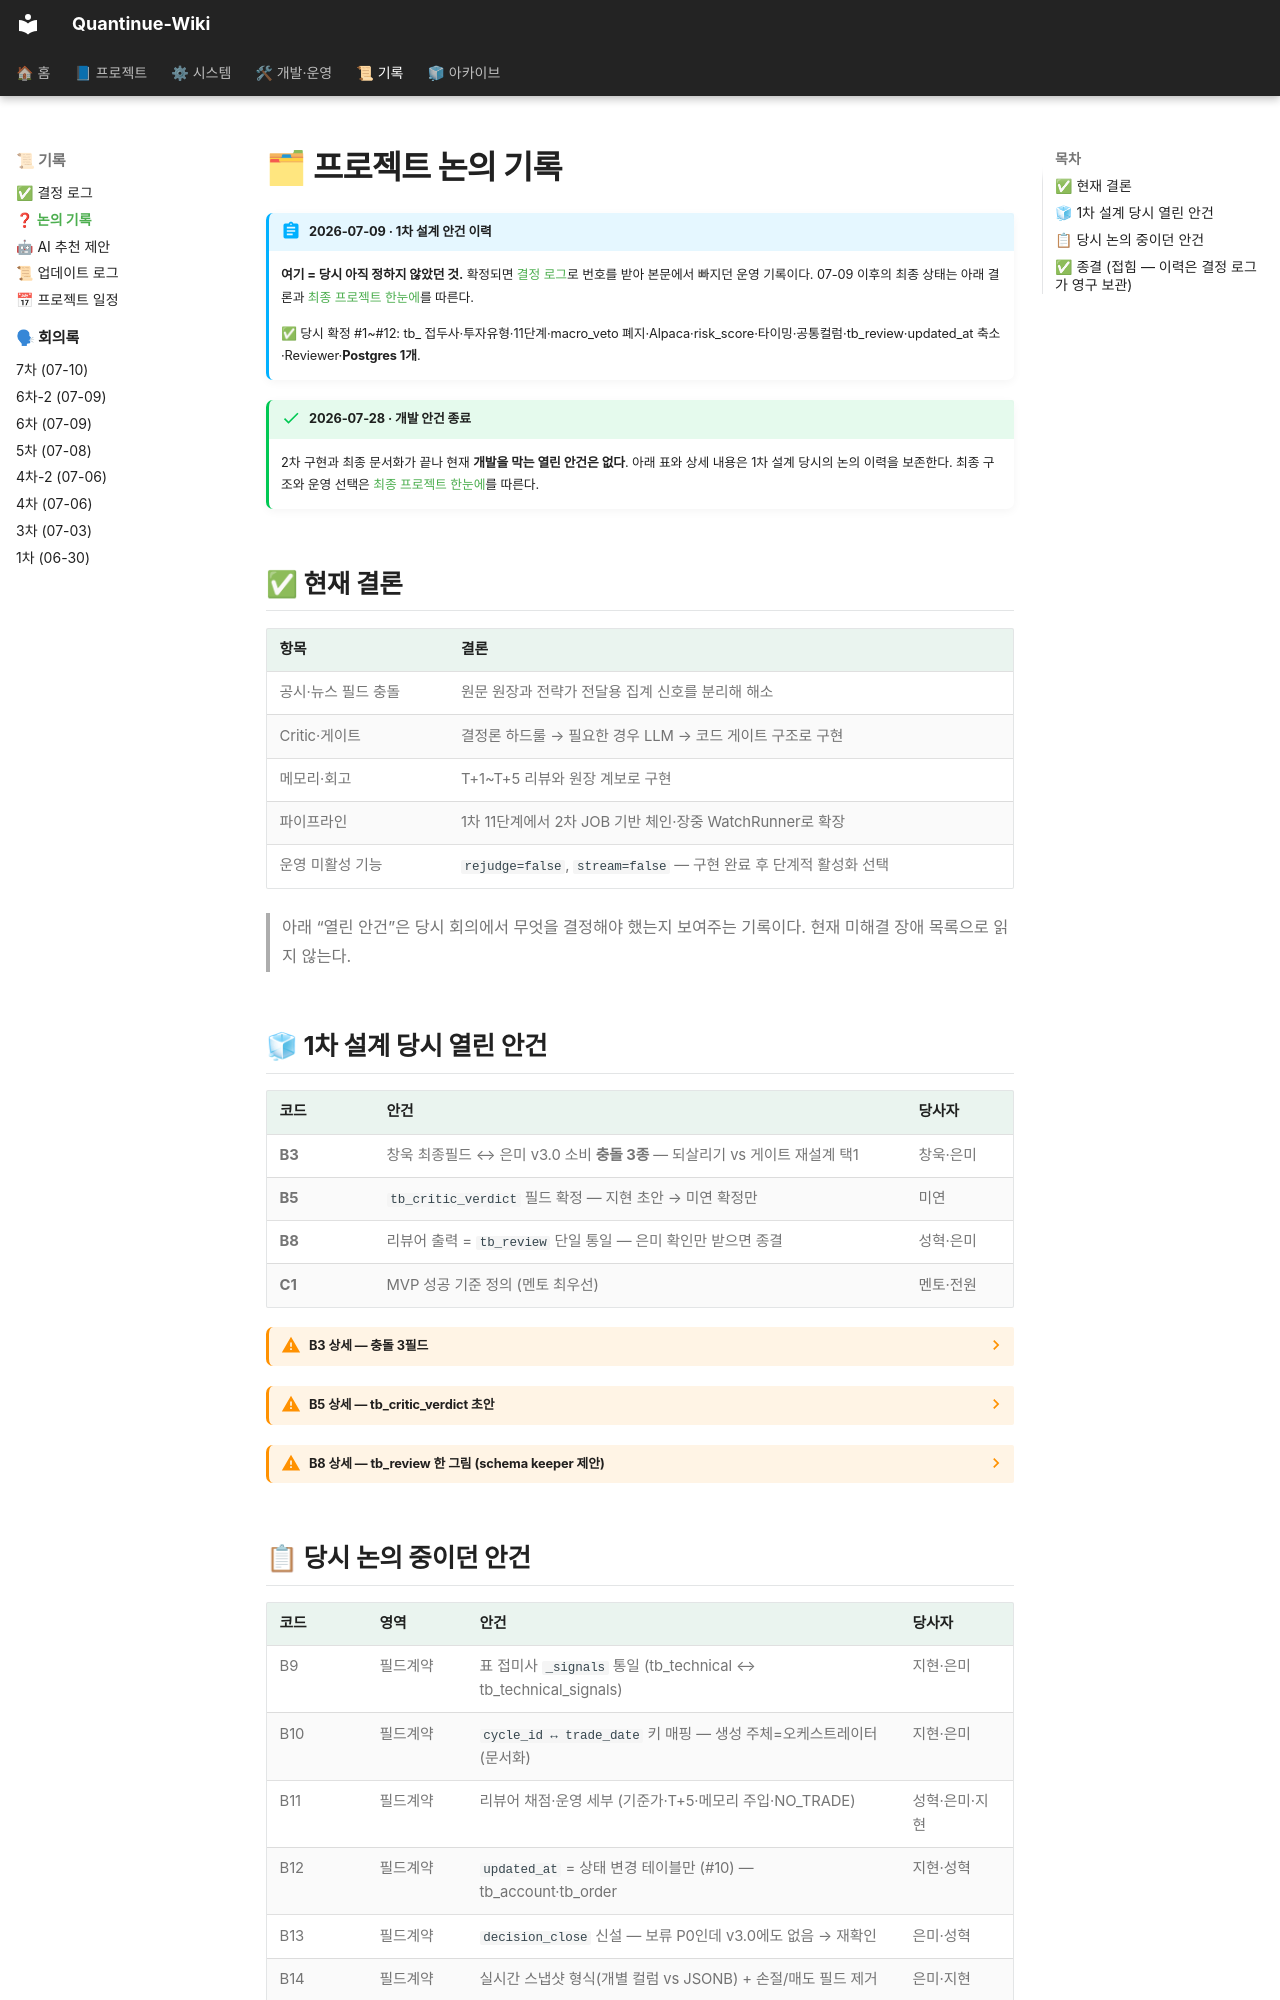

repository: jaymunsh/quantinue-wiki · page: 질문/index.html · generator: mkdocs

# 🗂 프로젝트 논의 기록

!!! abstract "2026-07-09 · 1차 설계 안건 이력"
    **여기 = 당시 아직 정하지 않았던 것.** 확정되면 [결정 로그](facts/결정로그.md)로 번호를 받아 본문에서 빠지던 운영 기록이다.
    07-09 이후의 최종 상태는 아래 결론과 [최종 프로젝트 한눈에](facts/최종프로젝트.md)를 따른다.

    ✅ 당시 확정 #1~#12: tb_ 접두사·투자유형·11단계·macro_veto 폐지·Alpaca·risk_score·타이밍·공통컬럼·tb_review·updated_at 축소·Reviewer·**Postgres 1개**.

!!! success "2026-07-28 · 개발 안건 종료"
    2차 구현과 최종 문서화가 끝나 현재 **개발을 막는 열린 안건은 없다**. 아래 표와 상세 내용은
    1차 설계 당시의 논의 이력을 보존한다. 최종 구조와 운영 선택은 [최종 프로젝트 한눈에](facts/최종프로젝트.md)를 따른다.

## ✅ 현재 결론

| 항목 | 결론 |
|---|---|
| 공시·뉴스 필드 충돌 | 원문 원장과 전략가 전달용 집계 신호를 분리해 해소 |
| Critic·게이트 | 결정론 하드룰 → 필요한 경우 LLM → 코드 게이트 구조로 구현 |
| 메모리·회고 | T+1~T+5 리뷰와 원장 계보로 구현 |
| 파이프라인 | 1차 11단계에서 2차 JOB 기반 체인·장중 WatchRunner로 확장 |
| 운영 미활성 기능 | `rejudge=false`, `stream=false` — 구현 완료 후 단계적 활성화 선택 |

> 아래 “열린 안건”은 당시 회의에서 무엇을 결정해야 했는지 보여주는 기록이다. 현재 미해결 장애 목록으로 읽지 않는다.

## 🧊 1차 설계 당시 열린 안건

| 코드 | 안건 | 당사자 |
|---|---|---|
| **B3** | 창욱 최종필드 ↔ 은미 v3.0 소비 **충돌 3종** — 되살리기 vs 게이트 재설계 택1 | 창욱·은미 |
| **B5** | `tb_critic_verdict` 필드 확정 — 지현 초안 → 미연 확정만 | 미연 |
| **B8** | 리뷰어 출력 = `tb_review` 단일 통일 — 은미 확인만 받으면 종결 | 성혁·은미 |
| **C1** | MVP 성공 기준 정의 (멘토 최우선) | 멘토·전원 |

??? warning "B3 상세 — 충돌 3필드"
    은미 v3 게이트가 창욱이 삭제 확정한 필드를 아직 소비 → 이대로 실행하면 payload가 깨진다. 지현 마스터 ERD(07-09)가 "택1"을 **게이트 재설계 + 축 정리**로 정리:

    | 필드 | 창욱 최종 | 은미 v3(소비) | 07-09 방향 |
    |---|---|---|---|
    | `confirmed_score` | ❌ 삭제 확정(07-08) | 뉴스 게이트 ≥0.50 + 보너스 ×0.03 | 되살리기 아님 → `source_trust`/`grade`로 게이트 **재설계** |
    | `cross_source_confirmed` | ❌ 제거(`disclosure_ref` 대체) | v3 문서에 아직 남음 | v3에서 실제로 뺄지 재확인 |
    | `source_trust` ↔ `grade_score` | 유지 — **다른 축**(grade=코드·사전 / trust=LLM·사후) | "중복 → 빼달라" | 축 정의 합의(둘 다 vs grade만) |

    경과(07-09 지현 마스터): confirmed_score·cross_source는 창욱 ERD에서 물리 삭제됨 → 은미 게이트 재설계가 필수 · 같은 삭제 필드를 Critic payload도 받아 하드룰 깨짐(B5).

    경과(6차 회의 07-09): **뉴스 대표기사 선정 기준에서 막힘** — 창욱(실내가중치) ↔ 은미 파일 방식 불일치, "대표" 정의부터 재정리 필요 → 창욱 재작성 후 다음 회의. 센티멘트는 라벨 빼고 `sentiment_score` 하나로 통합(0~1 소수점) 방향. → [회의록](회의록/2026-07-09.md)

??? warning "B5 상세 — tb_critic_verdict 초안"
    지현이 미연 인수인계 v1.2로 정리: `id·signal_id·cycle_id·decision(pass/reject)·agree·category(weak_evidence·late_entry·pump·event_risk·macro_riskoff·halted)·objection·confidence·decided_layer(hard_rule/llm/gate)`.

    경과(5차 07-08): `agree`↔`decision` 중복 · `objection_category` · `decided_layer` 용어 확인 중.

    경과(07-09 지현 마스터): Critic payload가 **삭제 확정 필드(`confirmed_score`·`cross_source_confirmed`)를 아직 받음** → 하드룰(`grade≥0.6` 등)·시각 컬럼이 스키마와 어긋나 신선도·선반영 오판 위험. B3 정합과 함께 처리.

    경과(6차 회의 07-09): 미연이 4계층 발표 — **정합성 체크(관문)·리스크오프 `risk_score≥70`·고점추격 `ret_5d≥15% AND rsi≥70`·실시간 시세=은미 스냅샷 그대로 사용** 방향. 미검증 각도=뉴스 `grade_score`("봉투")로 판정. → [회의록](회의록/2026-07-09-2.md)

??? warning "B8 상세 — tb_review 한 그림 (schema keeper 제안)"
    tb_review 스키마는 **데이터계약 반영 완료(#9)**. 테이블을 늘리지 않고 **JOIN 하나로** 은미 스펙을 전부 충족 — `tb_memory_entries`(임시 이름) 폐기.

    ```mermaid
    flowchart LR
      SS[("tb_strategist_signals<br/>판단 원본: side·conviction·cycle_id")] -->|"signal_id FK (UNIQUE)"| TR[("tb_review<br/>결과: ret_1/3/5d·hit·mdd + lesson")]
      SS & TR -->|"JOIN → 종목별 최근 5개<br/>(side·conviction·outcome·lesson 전부 제공)"| ST["⑦ Strategist<br/><i>은미·GPT</i>"]
      classDef ok fill:#e9f4ec,stroke:#2C6E52
      class TR ok
    ```
